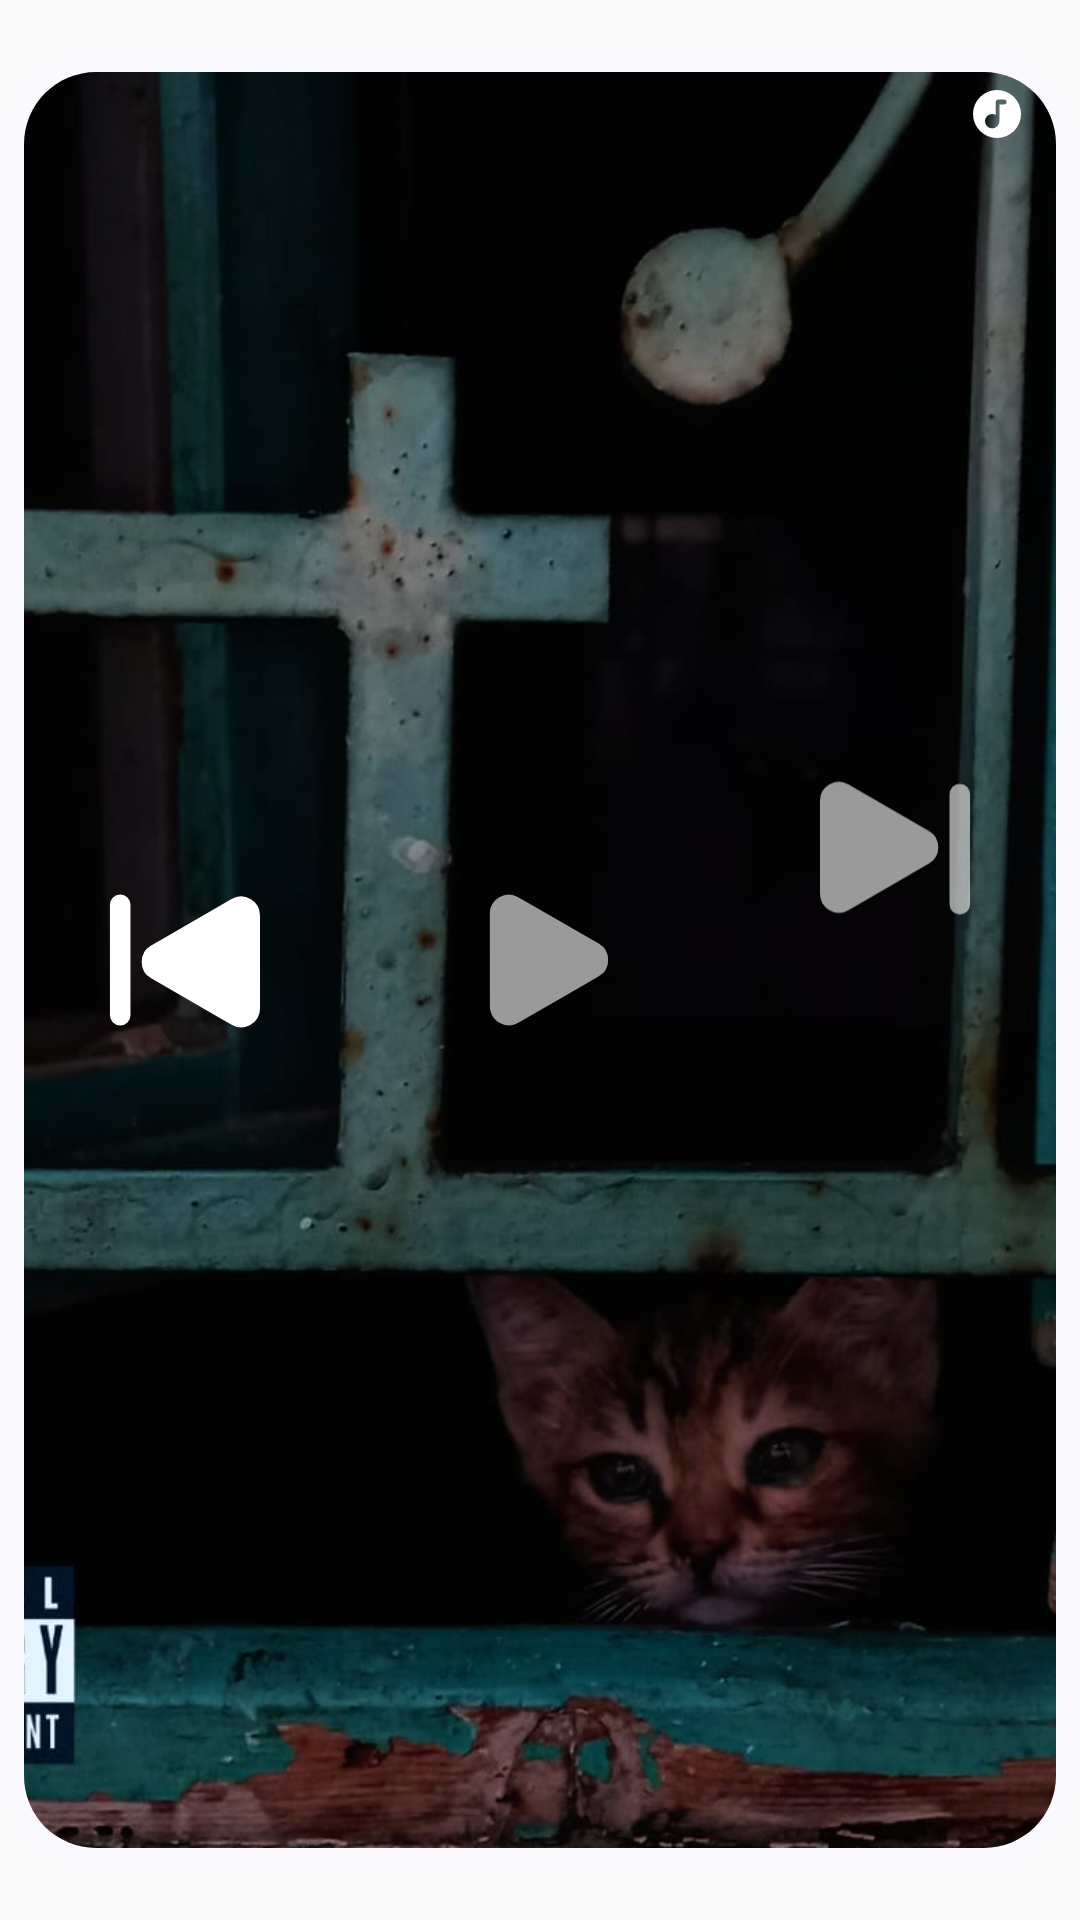

Here is an Android app screen rendered from its layout file. Give the layout XML and the strings, colors and styles it references.
<!-- AndroidManifest.xml: application theme Theme.Widgets -->
<!-- res/layout/music_widget_preview.xml -->
<?xml version="1.0" encoding="utf-8"?>
<LinearLayout xmlns:android="http://schemas.android.com/apk/res/android"
    xmlns:app="http://schemas.android.com/apk/res-auto"
    xmlns:tools="http://schemas.android.com/tools"
    android:orientation="vertical"
    android:layout_width="match_parent"
    android:layout_height="match_parent"
    android:theme="@style/DefaultRoundedCornerShapeOuter"
    android:gravity="center"
    android:paddingHorizontal="0dp"
    android:paddingVertical="16dp">

    <LinearLayout
        android:layout_width="match_parent"
        android:layout_height="match_parent"
        android:orientation="vertical"
        android:background="@drawable/rounded_corner_shape"
        android:backgroundTint="?android:attr/colorBackground"
        android:theme="@style/DefaultRoundedCornerShapeOuter"
        android:padding="8dp">

        <FrameLayout
            android:layout_width="match_parent"
            android:layout_height="match_parent"
            tools:ignore="UselessParent">

            <ImageView
                android:layout_width="match_parent"
                android:layout_height="match_parent"
                android:src="@drawable/album_art"
                android:scaleType="centerCrop"
                android:clipToOutline="true"
                android:backgroundTint="?android:attr/colorBackground"
                android:background="@drawable/rounded_corner_shape"
                android:theme="@style/DefaultRoundedCornerShapeInner"/>
                
            <LinearLayout
                android:layout_width="match_parent"
                android:layout_height="wrap_content"
                android:gravity="end"
                android:paddingHorizontal="8dp"
                android:paddingVertical="2dp">

                <ImageView
                    android:layout_width="wrap_content"
                    android:layout_height="wrap_content"
                    android:src="@drawable/genres"
                    android:padding="-4dp" />
            </LinearLayout>
            
            <LinearLayout
                android:layout_width="match_parent"
                android:layout_height="match_parent"
                android:orientation="horizontal">

                <ImageView
                    android:layout_width="wrap_content"
                    android:layout_height="match_parent"
                    android:src="@drawable/skip_back"
                    android:scaleType="fitCenter"
                    android:layout_weight="1"
                    android:paddingEnd="8dp"
                    android:clipToOutline="true" />

                <ImageView
                    android:layout_width="wrap_content"
                    android:layout_height="match_parent"
                    android:src="@drawable/play"
                    android:paddingStart="6dp"
                    android:scaleType="fitCenter"
                    android:layout_weight="1"
                    android:clipToOutline="true"/>

                <ImageView
                    android:layout_width="wrap_content"
                    android:layout_height="match_parent"
                    android:paddingStart="8dp"
                    android:src="@drawable/skip_ahead"
                    android:scaleType="fitCenter"
                    android:layout_weight="1"
                    android:clipToOutline="true"/>
            </LinearLayout>
        </FrameLayout>
    </LinearLayout>
</LinearLayout>
<!-- resources referenced by this layout -->
<resources>
  <!-- drawable genres (drawable) -->
  <vector xmlns:android="http://schemas.android.com/apk/res/android"
      android:width="24dp"
      android:height="24dp"
      android:viewportWidth="960"
      android:viewportHeight="960">
    <path
        android:pathData="m416,672q40,0 68,-28 28,-28 28,-68v-224h64q13.6,0 22.8,-9.2 9.2,-9.2 9.2,-22.8 0,-13.6 -9.2,-22.8 -9.2,-9.2 -22.8,-9.2L496,288q-13.6,0 -22.8,9.2 -9.2,9.2 -9.2,22.8L464,492.8q-11.2,-6.4 -23.2,-9.6 -12,-3.2 -24.8,-3.2 -40,0 -68,28 -28,28 -28,68 0,40 28,68Q376,672 416,672ZM480,800q-66.4,0 -124.8,-25.2 -58.4,-25.2 -101.6,-68.4 -43.2,-43.2 -68.4,-101.6Q160,546.4 160,480q0,-66.4 25.2,-124.8 25.2,-58.4 68.4,-101.6 43.2,-43.2 101.6,-68.4Q413.6,160 480,160q66.4,0 124.8,25.2 58.4,25.2 101.6,68.4Q749.6,296.8 774.8,355.2 800,413.6 800,480q0,66.4 -25.2,124.8 -25.2,58.4 -68.4,101.6 -43.2,43.2 -101.6,68.4Q546.4,800 480,800Z"
        android:strokeWidth="0.800003"
        android:fillColor="#ffffff"/>
  </vector>
  <!-- drawable play (drawable) -->
  <vector xmlns:android="http://schemas.android.com/apk/res/android"
      android:width="40dp"
      android:height="40dp"
      android:viewportWidth="40"
      android:viewportHeight="40"
      android:alpha="0.6">
    <path
        android:pathData="M26.177,22.031 L24.713,22.878 16.188,27.807A2.354,2.354 95.685,0 1,12.656 25.771L12.654,24.08 12.647,14.233a2.354,2.354 77.939,0 1,3.53 -2.041l1.465,0.845 8.531,4.918a2.354,2.354 113.433,0 1,0.003 4.078z"
        android:strokeWidth="1.011"
        android:fillColor="#ffffff"/>
  </vector>
  <!-- drawable rounded_corner_shape (drawable) -->
  <?xml version="1.0" encoding="utf-8"?>
  <shape xmlns:android="http://schemas.android.com/apk/res/android"
      android:shape="rectangle">
      <solid android:color="#ffffff"/>
      <corners android:radius="?roundedCornerRadius"/>
  </shape>
  <!-- drawable skip_ahead (drawable) -->
  <vector xmlns:android="http://schemas.android.com/apk/res/android"
      android:width="40dp"
      android:height="68dp"
      android:viewportWidth="40"
      android:viewportHeight="68"
      android:alpha="0.6">
    <path
        android:pathData="M24.206,22.031 L22.742,22.878 14.218,27.807A2.354,2.354 95.685,0 1,10.685 25.771L10.684,24.08 10.677,14.233a2.354,2.354 77.939,0 1,3.53 -2.041l1.465,0.845 8.531,4.918a2.354,2.354 113.433,0 1,0.003 4.078z"
        android:strokeWidth="1.011"
        android:fillColor="#ffffff"/>
    <path
        android:pathData="M28.048,12.111L28.048,12.111A1.275,1.275 0,0 1,29.323 13.386L29.323,27.082A1.275,1.275 0,0 1,28.048 28.358L28.048,28.358A1.275,1.275 0,0 1,26.773 27.082L26.773,13.386A1.275,1.275 0,0 1,28.048 12.111z"
        android:strokeWidth="0.923765"
        android:fillColor="#ffffff"/>
  </vector>
  <!-- drawable skip_back (drawable) -->
  <vector xmlns:android="http://schemas.android.com/apk/res/android"
      android:width="40dp"
      android:height="40dp"
      android:viewportWidth="40"
      android:viewportHeight="40">
    <path
        android:pathData="M15.794,18.203 L17.258,17.356 25.782,12.427A2.354,2.354 95.685,0 1,29.315 14.463L29.316,16.154 29.323,26.001a2.354,2.354 77.939,0 1,-3.53 2.041l-1.465,-0.845 -8.531,-4.918a2.354,2.354 113.433,0 1,-0.003 -4.078z"
        android:strokeWidth="1.011"
        android:fillColor="#ffffff" />
    <path
        android:pathData="M11.952,28.123L11.952,28.123A1.275,1.275 89.994,0 1,10.677 26.848L10.677,13.152A1.275,1.275 89.994,0 1,11.952 11.876L11.952,11.876A1.275,1.275 89.994,0 1,13.227 13.152L13.227,26.848A1.275,1.275 89.994,0 1,11.952 28.123z"
        android:strokeWidth="0.923765"
        android:fillColor="#ffffff" />
  </vector>
  <style name="DefaultRoundedCornerShapeInner" parent="Theme.Material3.DynamicColors.DayNight">
          <item name="roundedCornerRadius">
              24dp
          </item>
      </style>
  <style name="DefaultRoundedCornerShapeOuter" parent="Theme.Material3.DynamicColors.DayNight">
          <item name="roundedCornerRadius">
              32dp
          </item>
      </style>
  <style name="Theme.Widgets" parent="android:Theme.Material.Light.NoActionBar" />
</resources>
